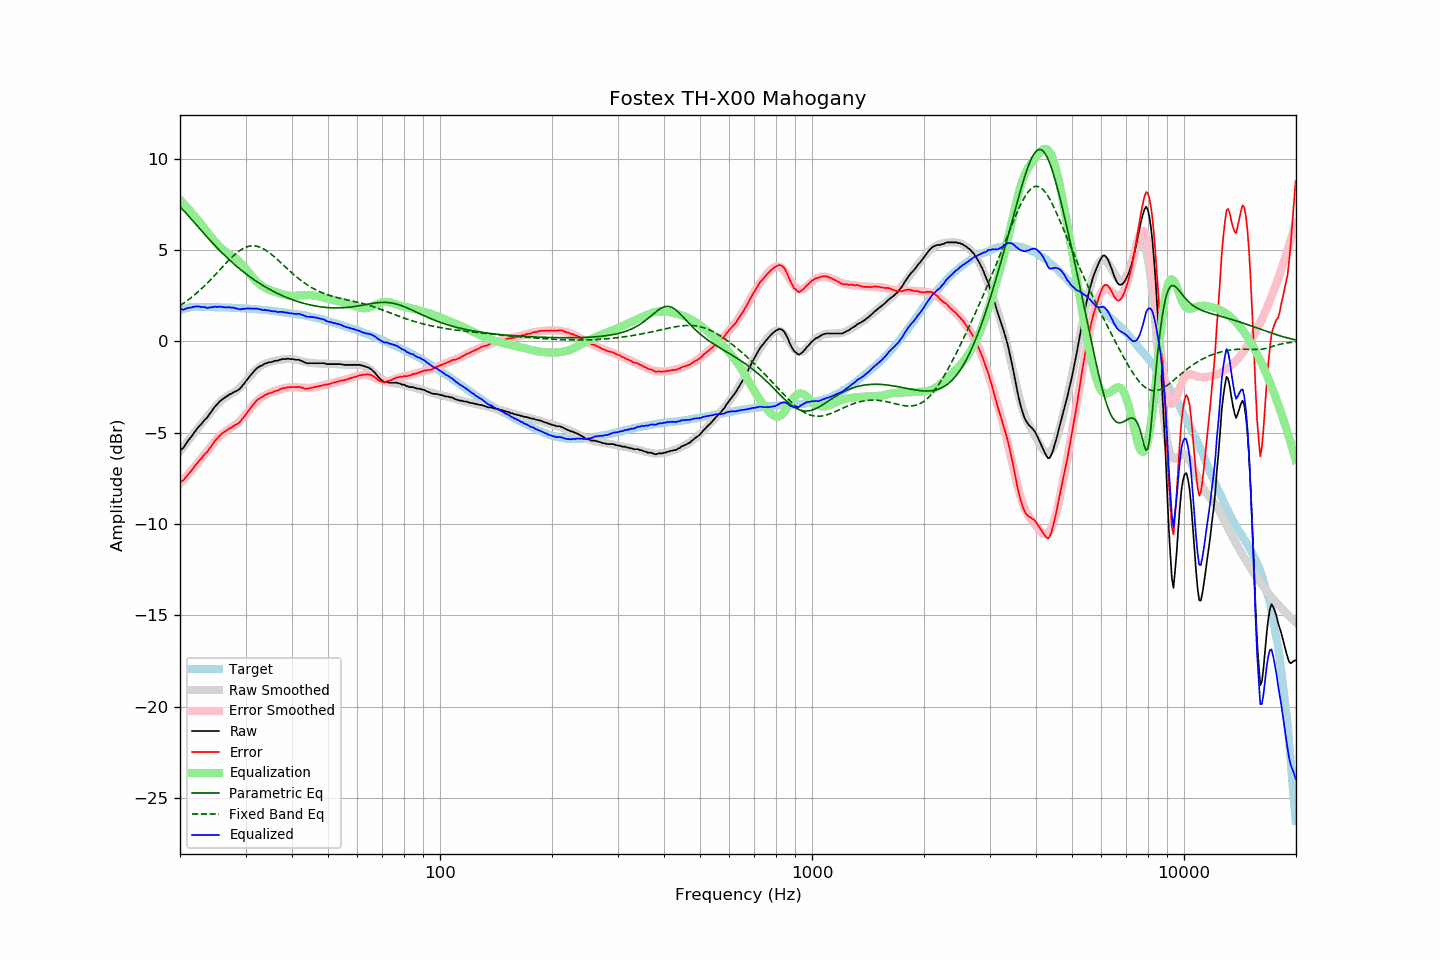

The file beside this chart, header and first rows:
frequency, raw, error, smoothed, error_smoothed, equalization, parametric_eq, fixed_band_eq, equalized_raw, equalized_smoothed, target
20.00, -5.99, -7.71, -6.02, -7.77, 7.77, 7.38, 1.97, 1.78, 1.74, 1.72
20.20, -5.90, -7.65, -5.91, -7.67, 7.67, 7.29, 2.02, 1.77, 1.76, 1.75
20.40, -5.84, -7.62, -5.79, -7.58, 7.58, 7.20, 2.08, 1.74, 1.78, 1.78
20.61, -5.70, -7.50, -5.67, -7.48, 7.48, 7.10, 2.14, 1.77, 1.80, 1.80
20.81, -5.57, -7.40, -5.56, -7.38, 7.38, 7.00, 2.21, 1.81, 1.82, 1.83
21.02, -5.44, -7.30, -5.44, -7.28, 7.28, 6.91, 2.27, 1.84, 1.84, 1.86
21.23, -5.33, -7.20, -5.33, -7.18, 7.18, 6.81, 2.34, 1.85, 1.85, 1.87
21.44, -5.22, -7.10, -5.22, -7.08, 7.08, 6.71, 2.41, 1.86, 1.86, 1.88
21.66, -5.09, -6.98, -5.10, -6.98, 6.98, 6.61, 2.48, 1.88, 1.87, 1.89
21.87, -4.96, -6.85, -4.99, -6.87, 6.87, 6.51, 2.55, 1.91, 1.88, 1.89
22.09, -4.85, -6.75, -4.88, -6.77, 6.77, 6.41, 2.62, 1.92, 1.89, 1.90
22.31, -4.74, -6.64, -4.77, -6.66, 6.66, 6.31, 2.70, 1.92, 1.89, 1.90
22.54, -4.63, -6.53, -4.65, -6.55, 6.55, 6.20, 2.78, 1.92, 1.90, 1.90
22.76, -4.55, -6.44, -4.54, -6.44, 6.44, 6.10, 2.86, 1.89, 1.90, 1.89
22.99, -4.44, -6.32, -4.43, -6.33, 6.33, 6.00, 2.94, 1.89, 1.89, 1.88
23.22, -4.33, -6.21, -4.32, -6.22, 6.22, 5.91, 3.03, 1.88, 1.89, 1.88
23.45, -4.24, -6.12, -4.21, -6.10, 6.10, 5.81, 3.11, 1.86, 1.89, 1.88
23.69, -4.16, -6.04, -4.10, -5.99, 5.99, 5.71, 3.20, 1.83, 1.89, 1.88
23.92, -4.02, -5.90, -3.99, -5.88, 5.88, 5.61, 3.29, 1.86, 1.89, 1.88
24.16, -3.91, -5.80, -3.89, -5.77, 5.77, 5.52, 3.38, 1.86, 1.88, 1.89
24.40, -3.78, -5.67, -3.78, -5.66, 5.66, 5.42, 3.47, 1.88, 1.88, 1.89
24.65, -3.66, -5.54, -3.67, -5.55, 5.55, 5.33, 3.57, 1.89, 1.88, 1.88
24.89, -3.54, -5.42, -3.57, -5.45, 5.45, 5.23, 3.66, 1.91, 1.88, 1.88
25.14, -3.46, -5.34, -3.48, -5.35, 5.35, 5.14, 3.75, 1.89, 1.88, 1.88
25.39, -3.35, -5.22, -3.38, -5.25, 5.25, 5.05, 3.85, 1.91, 1.87, 1.87
25.65, -3.26, -5.14, -3.29, -5.17, 5.17, 4.96, 3.95, 1.90, 1.87, 1.87
25.91, -3.19, -5.06, -3.21, -5.08, 5.08, 4.87, 4.04, 1.89, 1.87, 1.86
26.16, -3.13, -4.99, -3.14, -5.01, 5.01, 4.78, 4.14, 1.88, 1.87, 1.86
26.43, -3.07, -4.93, -3.07, -4.94, 4.94, 4.70, 4.23, 1.87, 1.86, 1.86
26.69, -3.01, -4.87, -3.02, -4.88, 4.88, 4.61, 4.33, 1.87, 1.86, 1.86
26.96, -2.95, -4.81, -2.97, -4.82, 4.82, 4.53, 4.42, 1.87, 1.85, 1.86
27.23, -2.89, -4.75, -2.92, -4.77, 4.77, 4.45, 4.51, 1.88, 1.85, 1.86
27.50, -2.86, -4.72, -2.86, -4.71, 4.71, 4.37, 4.59, 1.85, 1.85, 1.85
27.77, -2.80, -4.64, -2.81, -4.65, 4.65, 4.29, 4.68, 1.85, 1.84, 1.84
28.05, -2.75, -4.59, -2.75, -4.59, 4.59, 4.21, 4.76, 1.84, 1.84, 1.84
28.33, -2.72, -4.55, -2.69, -4.53, 4.53, 4.14, 4.83, 1.80, 1.84, 1.83
28.62, -2.66, -4.49, -2.62, -4.45, 4.45, 4.06, 4.90, 1.79, 1.83, 1.83
28.90, -2.61, -4.44, -2.54, -4.37, 4.37, 3.99, 4.97, 1.76, 1.83, 1.83
29.19, -2.52, -4.34, -2.46, -4.28, 4.28, 3.91, 5.03, 1.76, 1.82, 1.82
29.48, -2.39, -4.21, -2.37, -4.18, 4.18, 3.84, 5.08, 1.79, 1.82, 1.82
29.78, -2.30, -4.11, -2.27, -4.08, 4.08, 3.77, 5.13, 1.78, 1.81, 1.81
30.08, -2.17, -3.98, -2.17, -3.98, 3.98, 3.71, 5.17, 1.80, 1.80, 1.81
30.38, -2.06, -3.86, -2.07, -3.87, 3.87, 3.64, 5.20, 1.81, 1.80, 1.80
30.68, -1.95, -3.75, -1.96, -3.76, 3.76, 3.57, 5.22, 1.80, 1.79, 1.79
30.99, -1.84, -3.62, -1.86, -3.65, 3.65, 3.51, 5.23, 1.81, 1.79, 1.78
31.30, -1.74, -3.52, -1.76, -3.54, 3.54, 3.45, 5.24, 1.80, 1.78, 1.78
31.61, -1.63, -3.41, -1.66, -3.43, 3.43, 3.39, 5.24, 1.80, 1.77, 1.78
31.93, -1.54, -3.31, -1.57, -3.34, 3.34, 3.33, 5.23, 1.80, 1.77, 1.77
32.24, -1.45, -3.20, -1.49, -3.25, 3.25, 3.27, 5.21, 1.80, 1.76, 1.75
32.57, -1.40, -3.15, -1.42, -3.17, 3.17, 3.21, 5.19, 1.77, 1.75, 1.75
32.89, -1.34, -3.09, -1.36, -3.10, 3.10, 3.15, 5.16, 1.76, 1.74, 1.75
33.22, -1.31, -3.04, -1.30, -3.04, 3.04, 3.10, 5.12, 1.73, 1.74, 1.73
33.55, -1.26, -2.99, -1.26, -2.98, 2.98, 3.05, 5.07, 1.72, 1.73, 1.73
33.89, -1.20, -2.92, -1.22, -2.94, 2.94, 2.99, 5.02, 1.74, 1.72, 1.72
34.23, -1.19, -2.90, -1.18, -2.89, 2.89, 2.94, 4.96, 1.70, 1.71, 1.71
34.57, -1.14, -2.84, -1.15, -2.85, 2.85, 2.89, 4.90, 1.71, 1.70, 1.70
34.92, -1.14, -2.83, -1.13, -2.82, 2.82, 2.84, 4.83, 1.68, 1.69, 1.69
35.27, -1.12, -2.80, -1.10, -2.78, 2.78, 2.80, 4.76, 1.66, 1.68, 1.68
35.62, -1.10, -2.77, -1.08, -2.75, 2.75, 2.75, 4.69, 1.65, 1.67, 1.67
35.97, -1.06, -2.72, -1.06, -2.72, 2.72, 2.70, 4.61, 1.66, 1.66, 1.65
... 635 more rows
